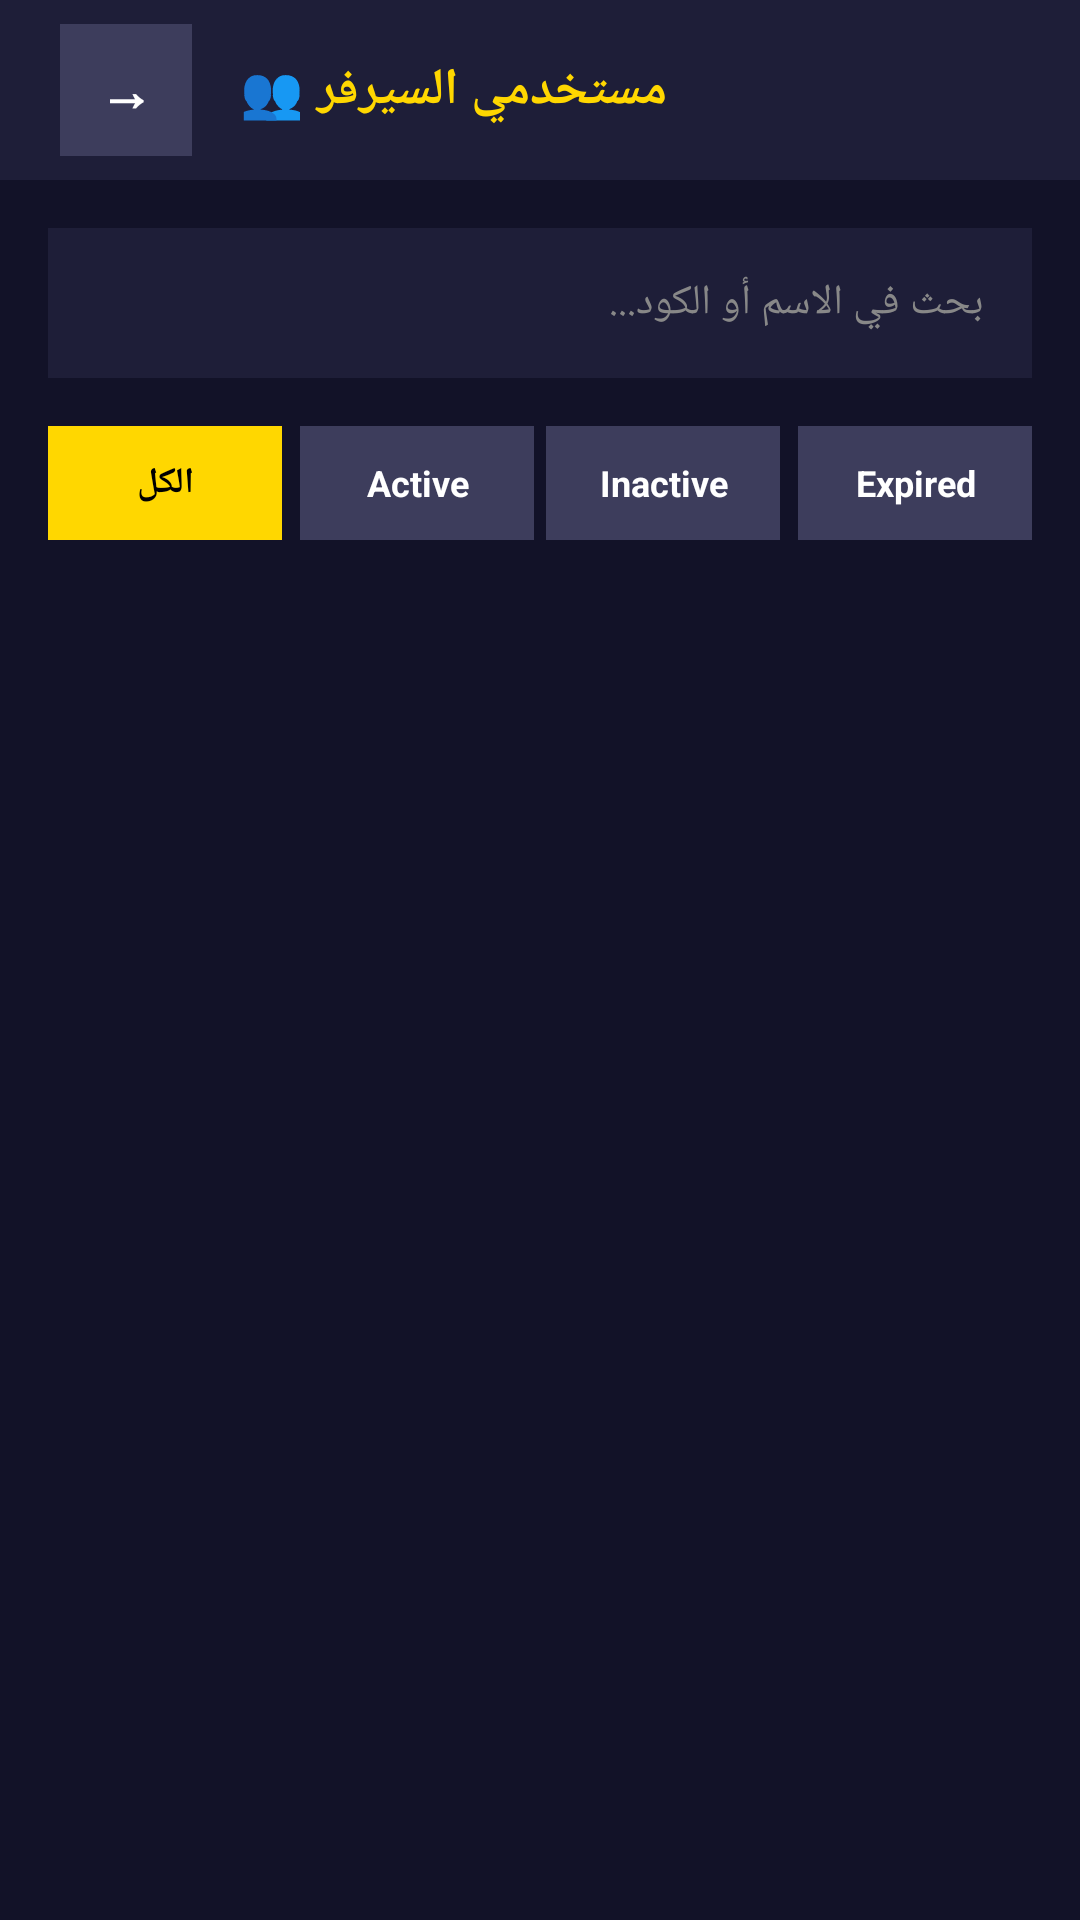

The Android layout XML behind this screen, and the referenced resources:
<!-- AndroidManifest.xml: application theme Theme.AdminDashboard -->
<!-- res/layout/activity_user_list_by_server.xml -->
<?xml version="1.0" encoding="utf-8"?>
<LinearLayout xmlns:android="http://schemas.android.com/apk/res/android"
    android:layout_width="match_parent"
    android:layout_height="match_parent"
    android:background="#121228"
    android:orientation="vertical">

    <LinearLayout
        android:layout_width="match_parent"
        android:layout_height="60dp"
        android:background="#1E1E38"
        android:gravity="center_vertical"
        android:orientation="horizontal"
        android:paddingHorizontal="20dp">

        <TextView
            android:id="@+id/btnBack"
            android:layout_width="44dp"
            android:layout_height="44dp"
            android:background="#3d3d5c"
            android:clickable="true"
            android:focusable="true"
            android:gravity="center"
            android:text="→"
            android:textColor="#FFFFFF"
            android:textSize="18sp"
            android:textStyle="bold" />

        <TextView
            android:id="@+id/txtHeaderTitle"
            android:layout_width="wrap_content"
            android:layout_height="wrap_content"
            android:layout_marginStart="16dp"
            android:text="@string/server_users"
            android:textColor="#FFD700"
            android:textSize="17sp"
            android:textStyle="bold" />
    </LinearLayout>

    <EditText
        android:id="@+id/inputSearch"
        android:layout_width="match_parent"
        android:layout_height="50dp"
        android:layout_margin="16dp"
        android:background="#1E1E38"
        android:hint="@string/search_user_hint"
        android:paddingHorizontal="16dp"
        android:textColor="#FFFFFF"
        android:textColorHint="#888888"
        android:textSize="14sp" />

    
    <LinearLayout
        android:layout_width="match_parent"
        android:layout_height="wrap_content"
        android:orientation="horizontal"
        android:paddingHorizontal="16dp"
        android:layout_marginBottom="12dp">

        <TextView android:id="@+id/btnFilterAll" android:layout_width="0dp" android:layout_height="38dp" android:layout_marginEnd="4dp" android:layout_weight="1" android:background="#FFD700" android:gravity="center" android:text="@string/all" android:textColor="#000000" android:textSize="12sp" android:textStyle="bold" />
        <TextView android:id="@+id/btnFilterActive" android:layout_width="0dp" android:layout_height="38dp" android:layout_marginHorizontal="2dp" android:layout_weight="1" android:background="#3d3d5c" android:gravity="center" android:text="Active" android:textColor="#FFFFFF" android:textSize="12sp" android:textStyle="bold" />
        <TextView android:id="@+id/btnFilterInactive" android:layout_width="0dp" android:layout_height="38dp" android:layout_marginHorizontal="2dp" android:layout_weight="1" android:background="#3d3d5c" android:gravity="center" android:text="Inactive" android:textColor="#FFFFFF" android:textSize="12sp" android:textStyle="bold" />
        <TextView android:id="@+id/btnFilterExpired" android:layout_width="0dp" android:layout_height="38dp" android:layout_marginStart="4dp" android:layout_weight="1" android:background="#3d3d5c" android:gravity="center" android:text="Expired" android:textColor="#FFFFFF" android:textSize="12sp" android:textStyle="bold" />
    </LinearLayout>

    <ProgressBar
        android:id="@+id/progressBar"
        android:layout_width="48dp"
        android:layout_height="48dp"
        android:layout_gravity="center"
        android:layout_marginTop="30dp"
        android:visibility="gone" />

    <androidx.recyclerview.widget.RecyclerView
        android:id="@+id/recyclerView"
        android:layout_width="match_parent"
        android:layout_height="match_parent"
        android:clipToPadding="false"
        android:paddingHorizontal="16dp"
        android:paddingBottom="24dp" />
</LinearLayout>
<!-- resources referenced by this layout -->
<resources>
  <string name="all">الكل</string>
  <string name="search_user_hint">بحث في الاسم أو الكود...</string>
  <string name="server_users">مستخدمي السيرفر 👥</string>
  <style name="Theme.AdminDashboard" parent="Theme.MaterialComponents.DayNight.NoActionBar">
          <item name="android:statusBarColor">@color/vip_deep_navy</item>
          <item name="android:navigationBarColor">@color/vip_deep_navy</item>
          <item name="android:windowLightStatusBar">false</item>
          <item name="colorPrimary">@color/vip_gold</item>
          <item name="colorPrimaryDark">@color/vip_deep_navy</item>
          <item name="colorAccent">@color/vip_icy_blue</item>
          <item name="android:windowBackground">@drawable/bg_vip_gradient</item>
      </style>
  <color name="vip_deep_navy">#050A1A</color>
  <color name="vip_gold">#FFD700</color>
  <color name="vip_icy_blue">#7FE6FF</color>
  <!-- drawable bg_vip_gradient (drawable) -->
  <?xml version="1.0" encoding="utf-8"?>
  <shape xmlns:android="http://schemas.android.com/apk/res/android" android:shape="rectangle">
      <gradient
          android:type="linear"
          android:angle="135"
          android:startColor="@color/vip_royal_blue_start"
          android:centerColor="@color/vip_royal_blue_center"
          android:endColor="@color/vip_midnight_blue" />
  </shape>
  <color name="vip_royal_blue_start">#0B1740</color>
  <color name="vip_royal_blue_center">#101E55</color>
  <color name="vip_midnight_blue">#070C26</color>
</resources>
